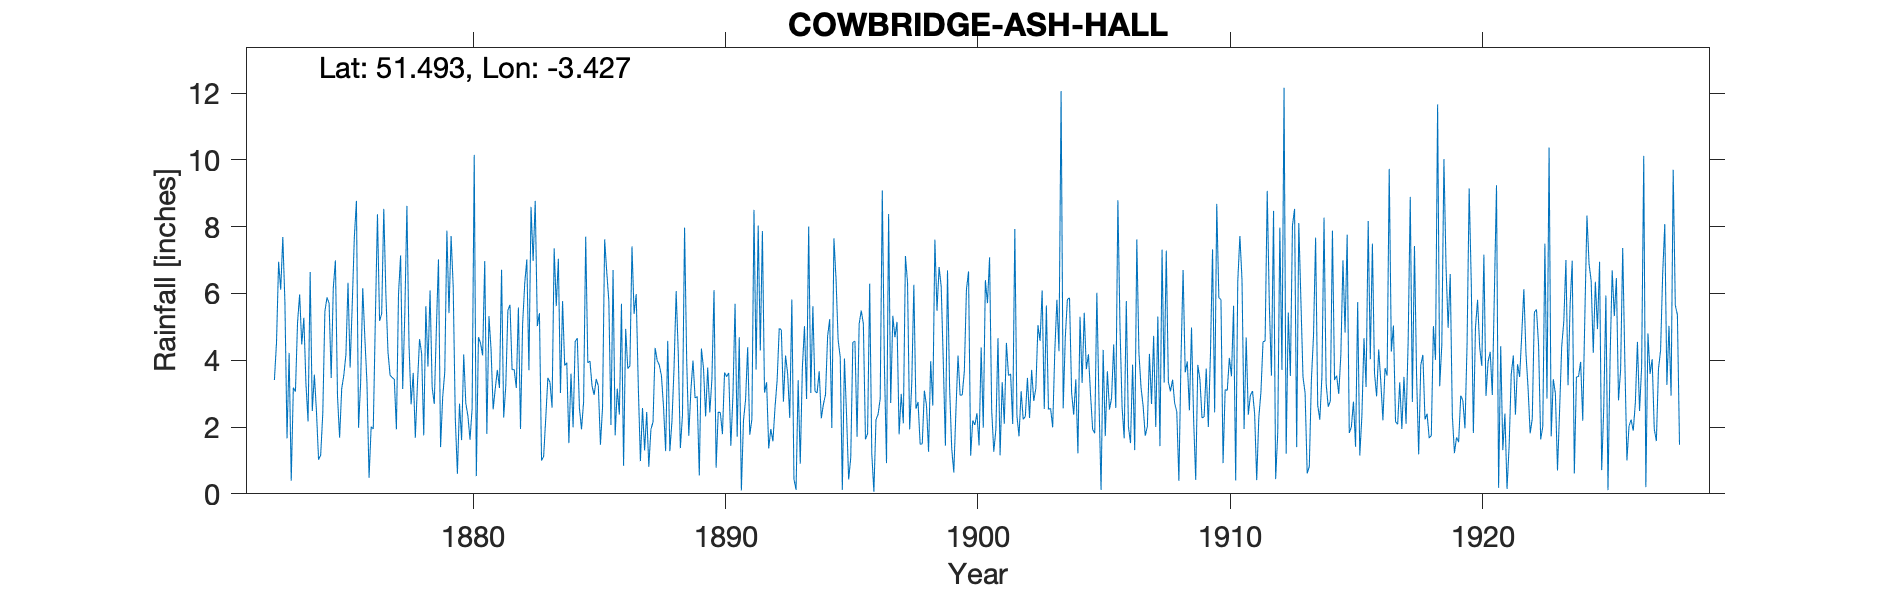

The data file committed next to this chart (first rows):
COWBRIDGE ASH HALL, , , , , , , , , , , , , , , , , , , , , , , 
Grid ref, ST010780, Long, -3.427, Lat, 51.49, Elevation, 315, ft, , , , , , , , , , , , , , , 
Station no, RR496, , , , , , , , , , , , , , , , , , , , , , 
, 1870, 1871, 1872, 1873, 1874, 1875, 1876, 1877, 1878, 1879, 1880, 1881, 1882, 1883, 1884, 1885, 1886, 1887, 1888, 1889, 1890, 1891, 1892
January, , , , 5.73, 6.64, 6.99, 3.33, 5.98, 2.68, 4.94, 1.61, 1.79, 3.72, 5.02, 5.77, 3.92, 6.7, 3.22, 2.6, 1.74, 6.1, 4.69, 3.03
February, , , , 1.66, 2.48, 2.92, 6.16, 4.24, 3.62, 7.02, 4.17, 5.32, 3.72, 5.41, 3.84, 3.98, 1.75, 0.98, 1.28, 3.1, 0.78, 0.1, 3.34
March, , , , 4.22, 3.57, 1.68, 4.67, 3.55, 1.68, 1.4, 2.71, 4.32, 3.17, 1, 3.93, 3.23, 3.15, 2.57, 4.58, 3.99, 2.45, 2.19, 1.36
April, , , , 0.39, 2.46, 3.15, 3.33, 3.48, 3.27, 2.89, 2.33, 2.53, 5.58, 1.12, 1.52, 2.96, 2.37, 1.3, 1.28, 2.87, 2.43, 2.82, 1.94
May, , , , 3.18, 1.02, 3.55, 0.48, 3.43, 4.63, 3.66, 1.62, 3.15, 1.94, 2.26, 3.6, 3.44, 5.69, 2.45, 2.17, 2.91, 1.79, 4.39, 1.57
June, , , -999, 3.06, 1.16, 4.17, 2.01, 1.93, 4.2, 7.88, 2.56, 3.71, 5.07, 3.47, 1.99, 3.23, 0.84, 0.81, 3.78, 0.55, 3.63, 1.77, 2.59
July, , , -999, 5.13, 2.4, 6.32, 1.94, 5.98, 1.75, 5.41, 10.15, 3.17, 6.29, 3.34, 4.56, 1.47, 4.94, 1.93, 6.07, 4.35, 3.51, 2.23, 3.39
August, , , 3.41, 5.97, 5.46, 3.78, 5.26, 7.14, 5.62, 7.72, 0.53, 6.71, 7.02, 2.58, 4.66, 2.59, 3.75, 2.15, 4.22, 3.76, 3.62, 8.5, 4.95
September, , , 4.53, 4.47, 5.88, 5.66, 8.37, 3.14, 3.81, 6.21, 4.69, 2.28, 3.7, 7.35, 2.58, 7.62, 3.83, 4.37, 1.37, 2.32, 1.44, 3.72, 4.91
October, , , 6.95, 5.27, 5.71, 7.68, 5.18, 5.4, 6.09, 2.25, 4.51, 3.23, 8.59, 5.62, 1.93, 6.64, 7.41, 3.99, 2.36, 3.78, 2.96, 8.03, 2.76
November, , , 6.11, 3.29, 3.47, 8.77, 5.39, 8.62, 3.19, 0.6, 4.14, 5.49, 6.97, 7.04, 2.76, 5.77, 5.39, 3.85, 7.97, 2.44, 5.69, 4.29, 4.14
December, , , 7.69, 2.17, 6.16, 1.98, 8.53, 4.44, 2.69, 2.7, 6.97, 5.66, 8.77, 3.02, 7.7, 2.06, 5.98, 3.53, 4.01, 3.44, 1.71, 7.87, 3.6
Total, , , , 44.54, 46.41, 56.65, 54.65, 57.33, 43.23, 52.68, 45.99, 47.36, 64.54, 47.23, 44.84, 46.91, 51.8, 31.15, 41.69, 35.25, 36.11, 50.6, 37.58
Observation for July 1872 is combined am…, , , , , , , , , , , , , , , , , , , , , , , 
NGR and elevation verified to OS map, , , , , , , , , , , , , , , , , , , , , , , 
